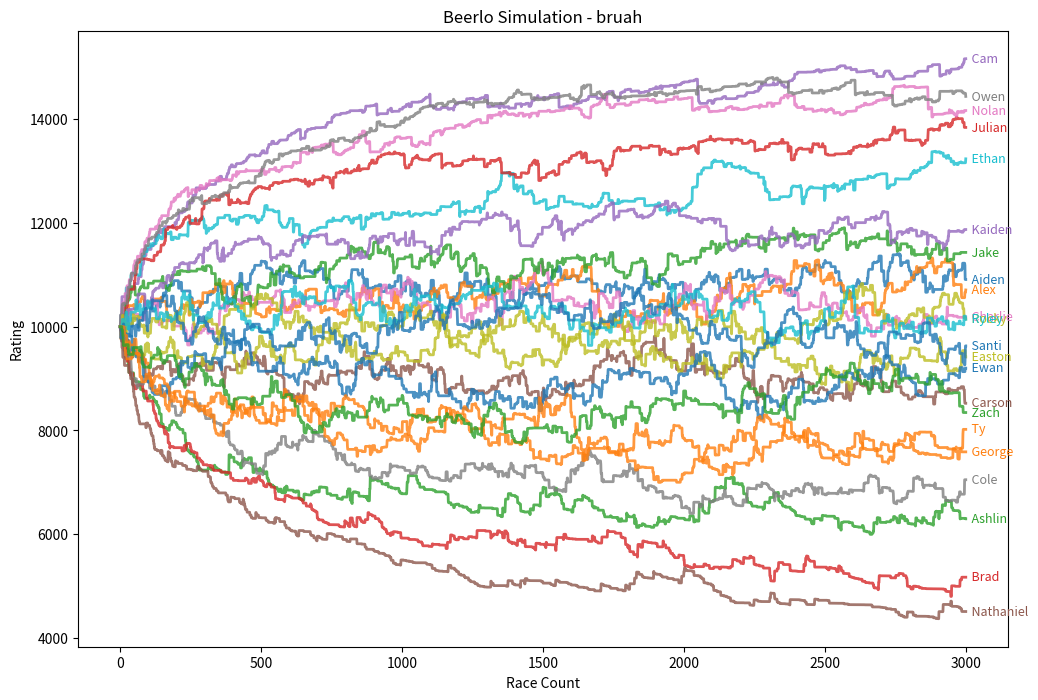

Reproduce this figure in Python.
import random
import pandas as pd
import matplotlib.pyplot as plt
#these are just import for the plotting tool and some randomness
#THIS SIMULATOR IS ONLY SIMULATING 1v1v1v1's I do have logic for other races 1v1v1, 1v1, 2v2, and relays (these are a W.I.P)
# --- 1. SETTINGS ---
STARTING_ELO = 10000.0 #This is the baseline rating for every player in the simulation (The starting Elo)
K_FACTOR = 150.0 # This is the senetivity, it determines how much the points can change in each race (Remember there are technically 3 races for each race in a 1v1v1v1 (AvB, AvC, AvD))
DIVIDER = 2000.0 #Higher values make the system less punishing in a way and increase the spread of points 2000 might be an elo between (5000 - 15000) but 400 might only have a difference between (8000 - 12000)
TOTAL_RACES = 3000 # the amount of races being simulated (4 random players selected from the player array and put against eachother)

player_names = [
    "Aiden", "Alex", "Ashlin", "Brad", "Cam", "Carson", "Charlie", "Cole", 
    "Easton", "Ethan", "Ewan", "George", "Jake", "Julian", "Kaiden", 
    "Nathaniel", "Nolan", "Owen", "Rocky", "Ryley", "Santi", "Ty", "Zach"
] #every player that has attended a beerio

# Assign "Hidden Skill" (from 0.5 to 1.5) so some players naturally win more, a player with a skill rating of 1.5 is statistically more likely to outperform a player with 0.5, but it is not impossible for them to lose
skills = {"Cam": 1.5,
          "Owen": 1.45,
          "Nolan": 1.4,
          "Julian": 1.3,
          "Ethan": 1.2,
          "Kaiden": 1.1,
          "Jake":1.05,
          "Aiden": 1.0,
          "Alex": 0.95,
          "Charlie": 0.94,
          "Ryley": 0.93,
          "Rocky": 0.92,
          "Santi": 0.9,
          "Easton": 0.85,
          "Carson": 0.8,
          "Ewan": 0.78,
          "Zach": 0.75,
          "Ty": 0.72,
          "George": 0.7,
          "Cole": 0.65,
          "Ashlin": 0.6,
          "Brad": 0.55,
          "Nathaniel": 0.5} #RIGHT NOW THE SKILL RATINGS ARE BASED OFF THE GRAPH IN THE BEERIO GROUPCHAT

players = {name: {"elo": STARTING_ELO} for name in player_names} #sets up data structures, "players" stores the current rating, "history" stores the raing over time
history = {name: [STARTING_ELO] for name in player_names}

def expected_result(ra, rb):
    return 1 / (1 + 10 ** ((rb - ra) / DIVIDER)) #calculates the probablity (0 to 1) that Player A (ra) will beat Player B (rb) based on the formula found in the planning folder (the image.png one not the other one)

def run_simulation():
    for _ in range(TOTAL_RACES):

        matchup = random.sample(player_names, 4)
        
        # (Skill * random float determines the finishing "performance")
        performance = {p: skills[p] * random.uniform(0.8, 1.2) for p in matchup}
        results = sorted(matchup, key=lambda p: performance[p], reverse=True) # - rank players by performance (highest value = 1st place)
        
        p1, p2, p3, p4 = results
        r1, r2, r3, r4 = [players[p]['elo'] for p in results]

        #calculate the rating changes (c) - each player is compared against the other 3 they went against in the race. 
        c1 = K_FACTOR * ((1-expected_result(r1,r2)) + (1-expected_result(r1,r3)) + (1-expected_result(r1,r4)))

        c2 = K_FACTOR * ((0-expected_result(r2,r1)) + (1-expected_result(r2,r3)) + (1-expected_result(r2,r4)))

        c3 = K_FACTOR * ((0-expected_result(r3,r1)) + (0-expected_result(r3,r2)) + (1-expected_result(r3,r4)))

        c4 = K_FACTOR * ((0-expected_result(r4,r1)) + (0-expected_result(r4,r2)) + (0-expected_result(r4,r3)))


        saved_points = 0 #this is a protection so that if second place is still going to lose points (for example if cole beats cam) it will cut the amount of points lost in half. it will still be net neutral as it corrects the winners score (cole) aswell
        if c2 < 0:
            original_c2 = c2
            c2 = c2 * 0.5
            saved_points = abs(original_c2 - c2)

        #this makes sure that the system is still net neutral at the end of the calculation the points that were saved from second are deducted from first
        c1 = c1 - saved_points

        #this updates the current elo ratings for the players
        players[p1]['elo'] += c1
        players[p2]['elo'] += c2
        players[p3]['elo'] += c3
        players[p4]['elo'] += c4

        #save the ratings into the history so that we can plot it on the graph
        for name in player_names:
            history[name].append(players[name]['elo'])

#simulation and visuals
run_simulation()

plt.figure(figsize=(12, 8))
#setting up the graph
for name in player_names:
    line = plt.plot(history[name], linewidth=2, alpha=0.8)
    last_y = history[name][-1]
    plt.text(len(history[name]), last_y, f"  {name}", 
             va='center', color=line[0].get_color(), fontsize=9)
#adding graph labels
plt.title("Beerlo Simulation - bruah")
plt.xlabel("Race Count")
plt.ylabel("Rating")
#show the graph
plt.show()

#this print statment just shows you the spread between the best and worst player in the python output
final_values = sorted([players[p]['elo'] for p in player_names])
print(f"range: {final_values[0]:.0f} - {final_values[-1]:.0f}")